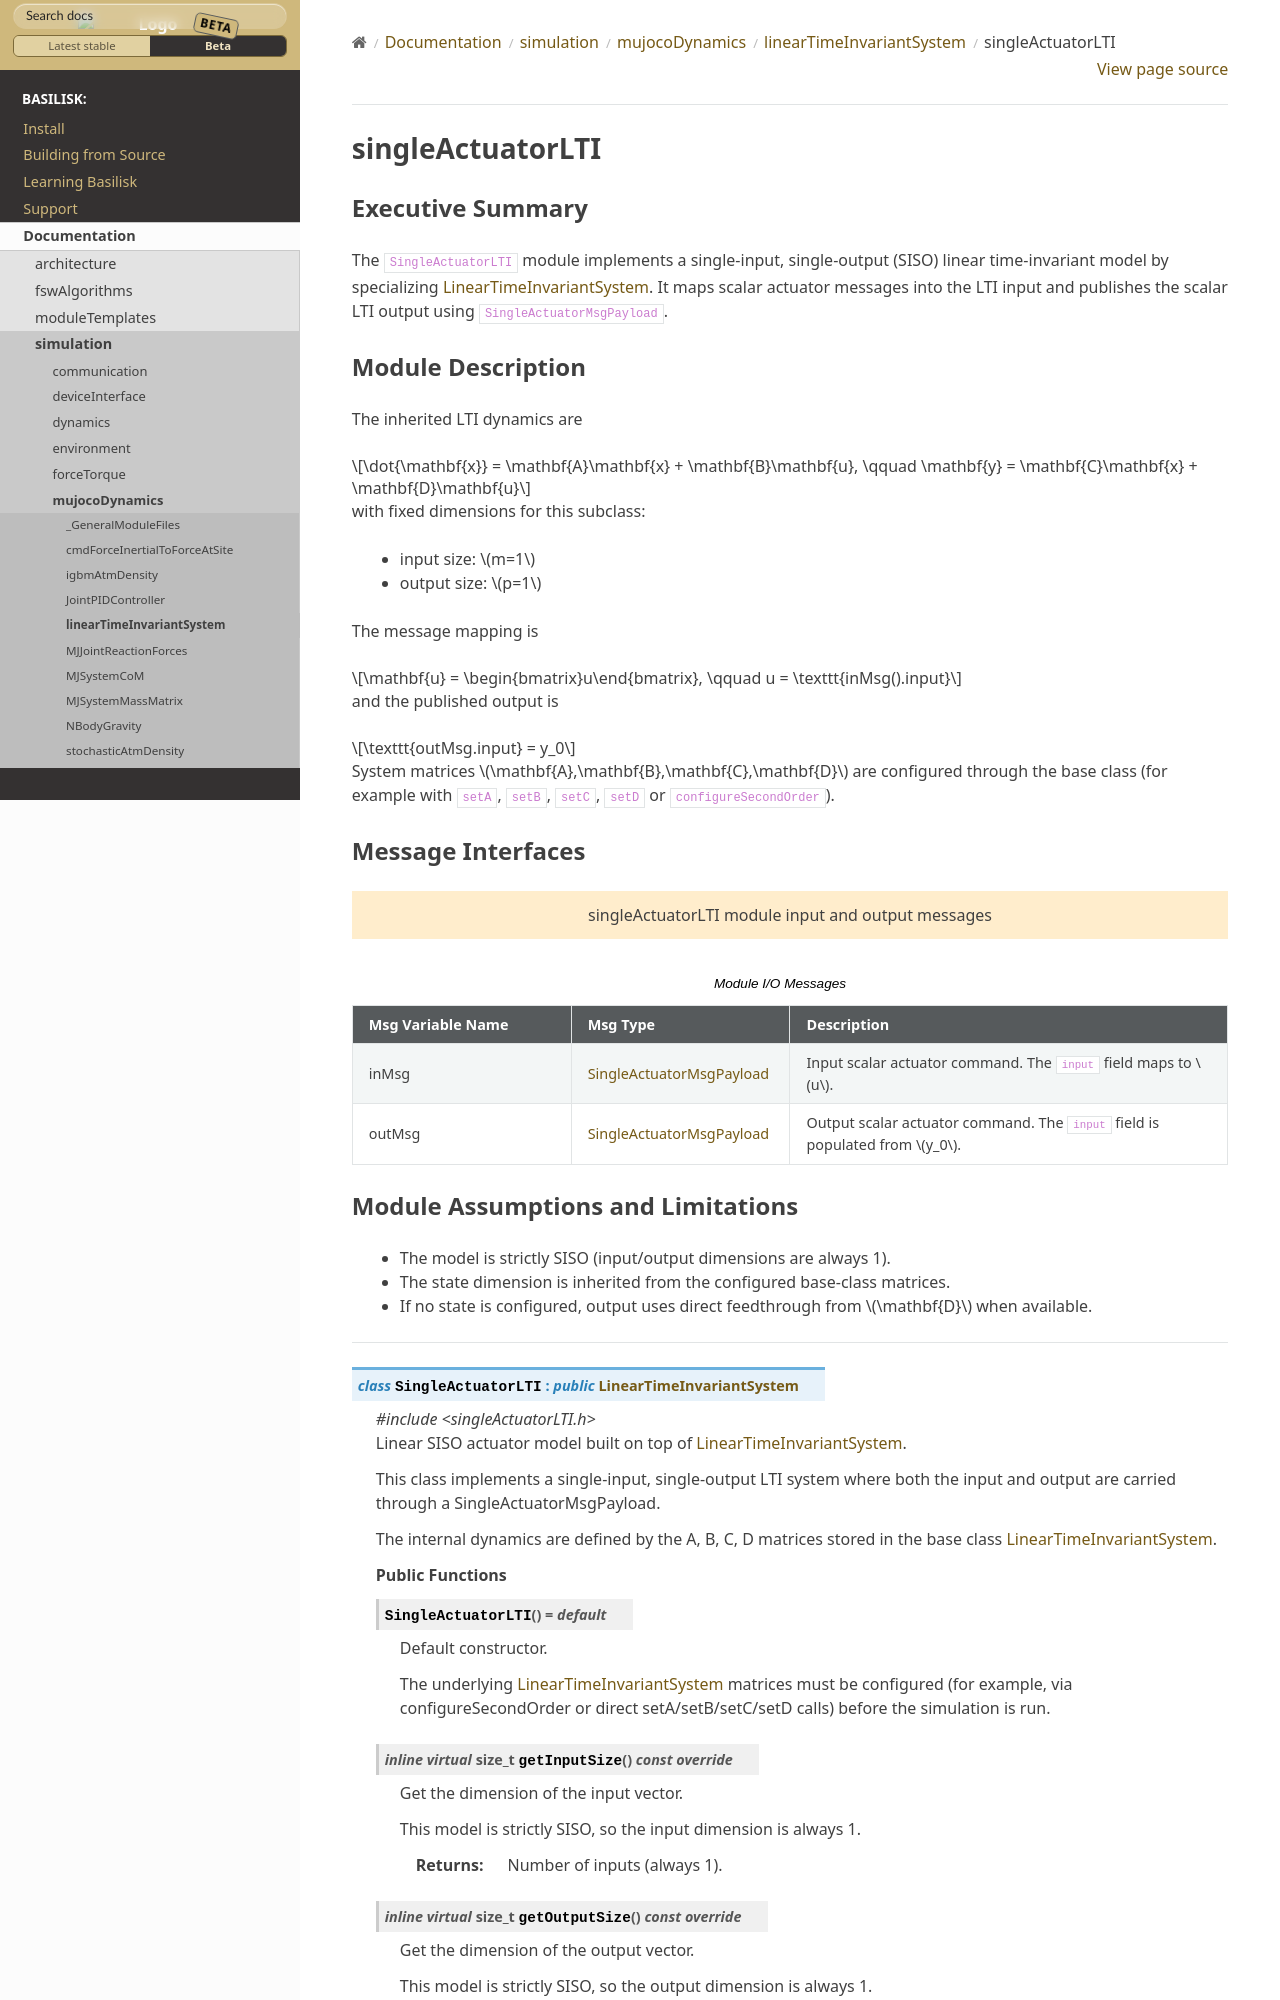

repository: AVSLab/basilisk · page: develop/Documentation/simulation/mujocoDynamics/linearTimeInvariantSystem/singleActuatorLTI.html · generator: sphinx

Executive Summary
-----------------
The ``SingleActuatorLTI`` module implements a single-input, single-output (SISO) linear time-invariant model by specializing :ref:`LinearTimeInvariantSystem <LinearTimeInvariantSystem>`. It maps scalar actuator messages into the LTI input and publishes the scalar LTI output using ``SingleActuatorMsgPayload``.

Module Description
------------------
The inherited LTI dynamics are

.. math::
   \dot{\mathbf{x}} = \mathbf{A}\mathbf{x} + \mathbf{B}\mathbf{u}, \qquad
   \mathbf{y} = \mathbf{C}\mathbf{x} + \mathbf{D}\mathbf{u}

with fixed dimensions for this subclass:

- input size: :math:`m=1`
- output size: :math:`p=1`

The message mapping is

.. math::
   \mathbf{u} = \begin{bmatrix}u\end{bmatrix}, \qquad
   u = \texttt{inMsg().input}

and the published output is

.. math::
   \texttt{outMsg.input} = y_0

System matrices :math:`\mathbf{A},\mathbf{B},\mathbf{C},\mathbf{D}` are configured through the base class (for example with ``setA``, ``setB``, ``setC``, ``setD`` or ``configureSecondOrder``).
